Image classification data set "defect_type" (iz0301/AFRL-Capstone-2020 on GitHub). Class labels (3): eraser mark defect, none, pencil mark defect.

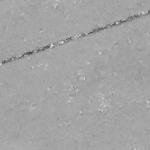
Label: eraser mark defect

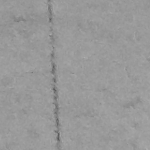
Label: none

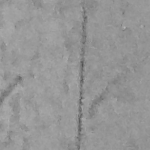
Label: pencil mark defect

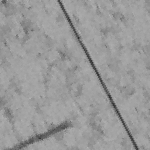
Label: pencil mark defect

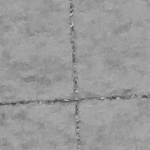
Label: none

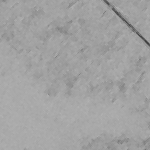
Label: eraser mark defect
